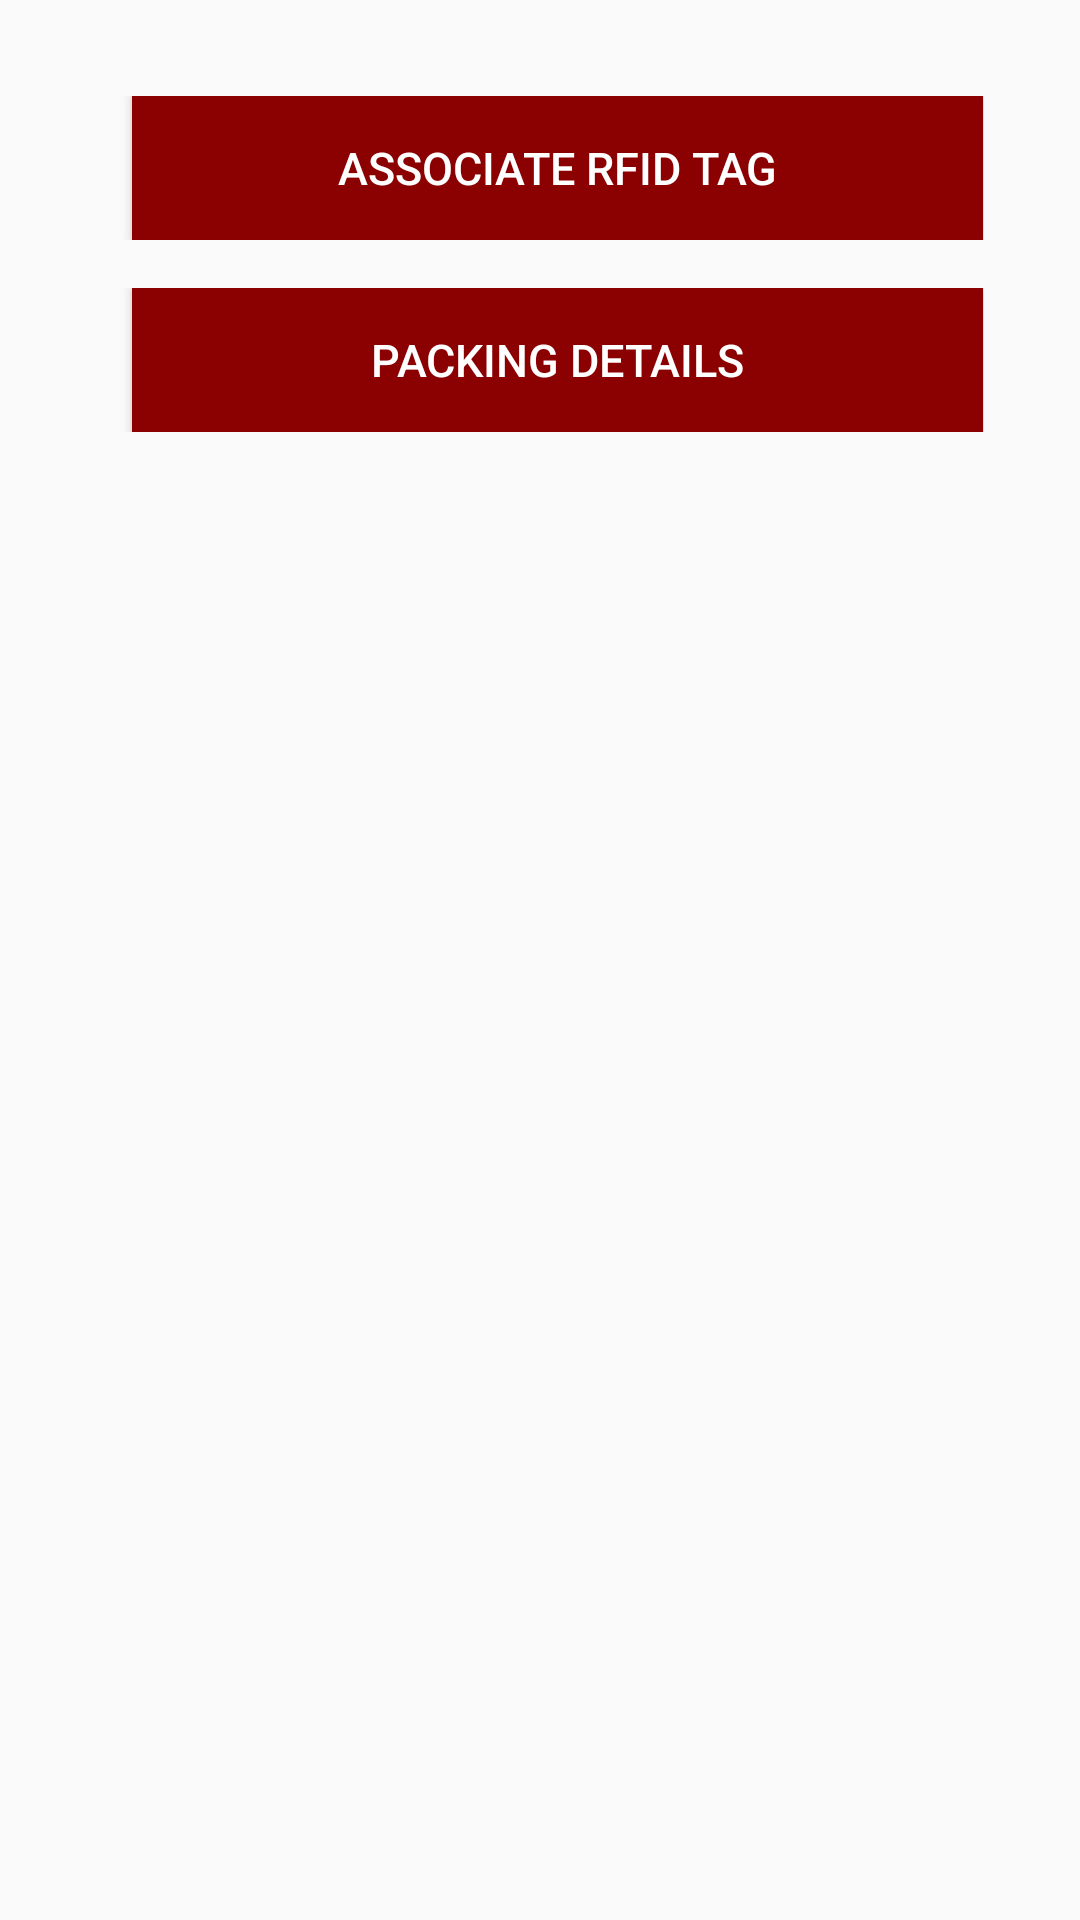

Reconstruct the res/layout file that produces this screen, plus the resources it refers to.
<!-- AndroidManifest.xml: application theme AppTheme -->
<!-- res/layout/activity_utility_screen.xml -->
<?xml version="1.0" encoding="utf-8"?>
<RelativeLayout xmlns:android="http://schemas.android.com/apk/res/android"
    xmlns:app="http://schemas.android.com/apk/res-auto"
    xmlns:tools="http://schemas.android.com/tools"
    android:layout_width="match_parent"
    android:layout_height="match_parent"
    android:paddingBottom="16dp"
    android:paddingLeft="16dp"
    android:paddingRight="16dp"
    android:paddingTop="16dp"
    tools:context=".UtilityScreen"
    >

    <LinearLayout
        android:id="@+id/linearlayout_associate_utility"
        android:layout_width="match_parent"
        android:layout_height="wrap_content"
        android:weightSum="1"
        android:layout_marginTop="@dimen/top_margin"
        android:layout_marginLeft="@dimen/top_margin"
        android:layout_marginRight="@dimen/top_margin"
        android:paddingLeft="0dp"
        android:paddingRight="0dp">


        <Button
            android:id="@+id/btnAssociateUtility"
            android:text="Associate RFID Tag"
            android:layout_width="0dp"
            android:layout_height="wrap_content"
            android:layout_weight="0.999"
            android:layout_marginLeft="@dimen/fabulous_margin"
            android:textSize="15sp"
            android:background="@color/colorPrimaryDark"
            android:textColor="@color/cardview_light_background"
            />

    </LinearLayout>

    <LinearLayout
        android:id="@+id/linearlayout_packing_details"
        android:layout_below="@+id/linearlayout_associate_utility"
        android:layout_width="match_parent"
        android:layout_height="wrap_content"
        android:weightSum="1"
        android:layout_marginTop="@dimen/top_margin"
        android:layout_marginLeft="@dimen/top_margin"
        android:layout_marginRight="@dimen/top_margin"
        android:paddingLeft="0dp"
        android:paddingRight="0dp">


        <Button
            android:id="@+id/btnPackingDetails"
            android:text="Packing Details"
            android:layout_width="0dp"
            android:layout_height="wrap_content"
            android:layout_weight="0.999"
            android:layout_marginLeft="@dimen/fabulous_margin"
            android:textSize="15sp"
            android:background="@color/colorPrimaryDark"
            android:textColor="@color/cardview_light_background"
            />

    </LinearLayout>


</RelativeLayout>
<!-- resources referenced by this layout -->
<resources>
  <color name="cardview_light_background">#FFFFFF</color>
  <color name="colorPrimaryDark">#8B0000</color>
  <dimen name="fabulous_margin">12dp</dimen>
  <dimen name="top_margin">16dp</dimen>
  <style name="AppTheme" parent="Theme.AppCompat.Light.DarkActionBar">
          
          <item name="colorPrimary">@color/colorPrimary</item>
          <item name="colorPrimaryDark">@color/colorPrimaryDark</item>
          <item name="colorAccent">@color/colorAccent</item>
      </style>
  <color name="colorPrimary">#030F35</color>
  <color name="colorAccent">#D81B60</color>
</resources>
